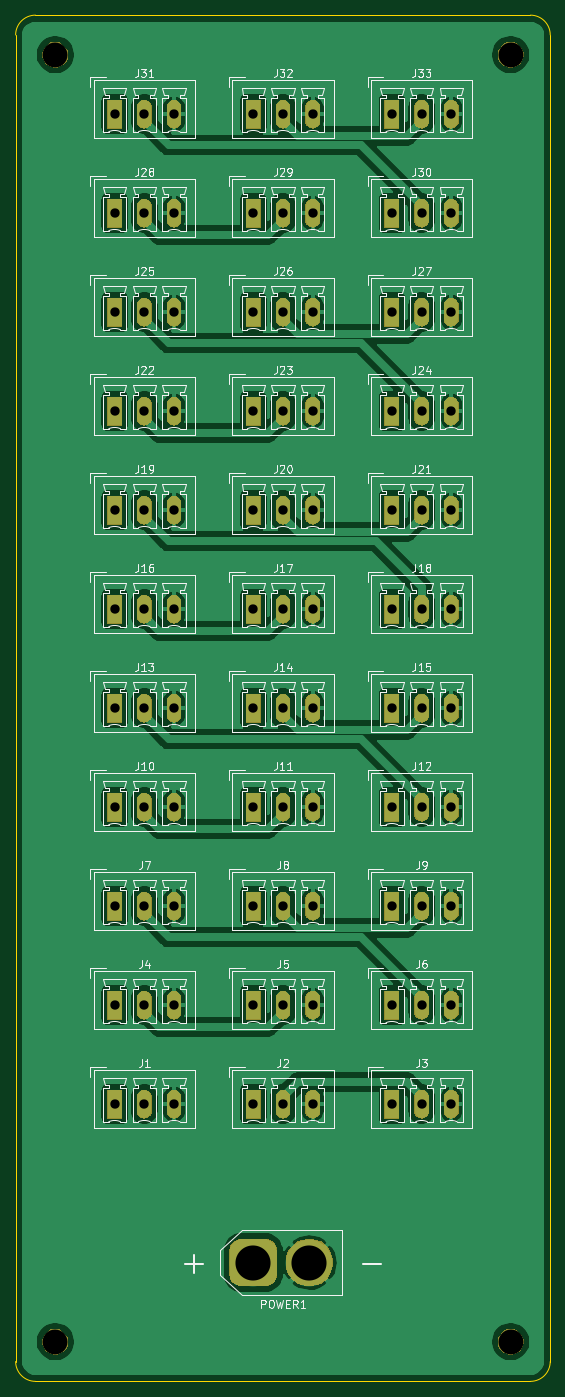
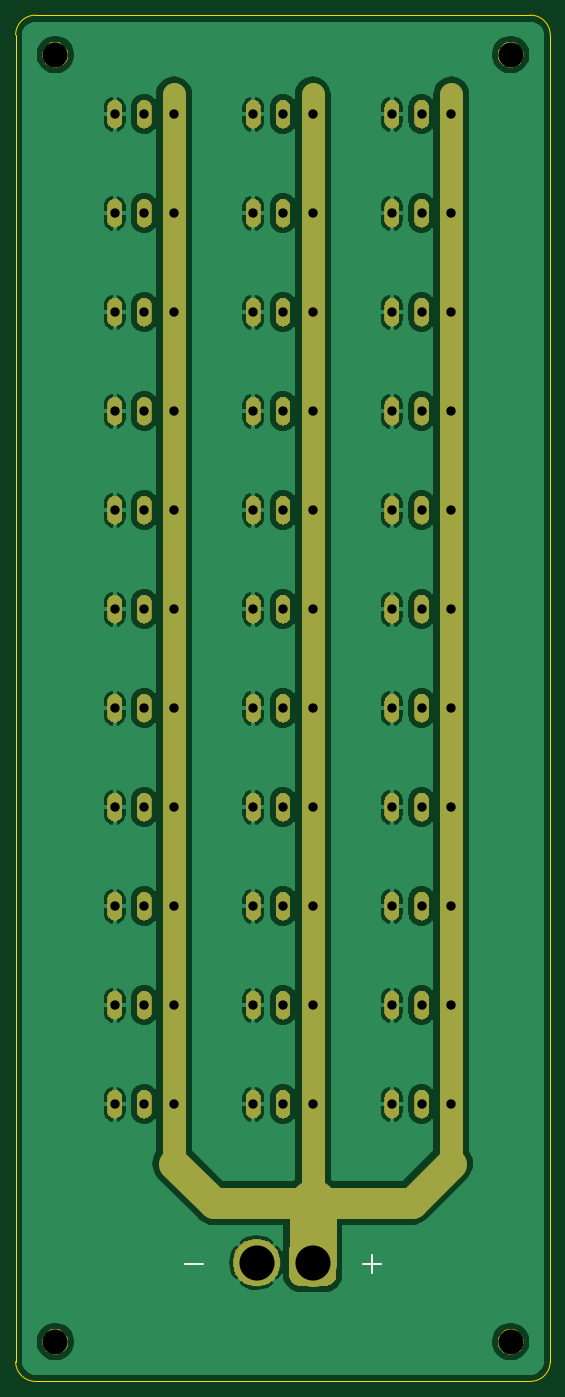
Circuit board: 10 layer files. Board 68.6 x 175.3 mm.
- bottom_copper: distrib-B_Cu.gbr (162431 bytes)
- bottom_mask: distrib-B_Mask.gbr (118877 bytes)
- paste: distrib-B_Paste.gbr (503 bytes)
- bottom_silk: distrib-B_SilkS.gbr (686 bytes)
- outline: distrib-Edge_Cuts.gbr (1005 bytes)
- top_copper: distrib-F_Cu.gbr (421691 bytes)
- top_mask: distrib-F_Mask.gbr (118360 bytes)
- paste: distrib-F_Paste.gbr (503 bytes)
- top_silk: distrib-F_SilkS.gbr (110624 bytes)
- drill: distrib.drl (1478 bytes)

=== bottom_copper: distrib-B_Cu.gbr (162431 bytes, source omitted) ===
=== bottom_mask: distrib-B_Mask.gbr (118877 bytes, source omitted) ===
=== paste: distrib-B_Paste.gbr ===
G04 #@! TF.GenerationSoftware,KiCad,Pcbnew,(5.1.4)-1*
G04 #@! TF.CreationDate,2020-10-01T19:52:32+02:00*
G04 #@! TF.ProjectId,distrib,64697374-7269-4622-9e6b-696361645f70,rev?*
G04 #@! TF.SameCoordinates,Original*
G04 #@! TF.FileFunction,Paste,Bot*
G04 #@! TF.FilePolarity,Positive*
%FSLAX46Y46*%
G04 Gerber Fmt 4.6, Leading zero omitted, Abs format (unit mm)*
G04 Created by KiCad (PCBNEW (5.1.4)-1) date 2020-10-01 19:52:32*
%MOMM*%
%LPD*%
G04 APERTURE LIST*
G04 APERTURE END LIST*
M02*

=== bottom_silk: distrib-B_SilkS.gbr ===
G04 #@! TF.GenerationSoftware,KiCad,Pcbnew,(5.1.4)-1*
G04 #@! TF.CreationDate,2020-10-01T19:52:32+02:00*
G04 #@! TF.ProjectId,distrib,64697374-7269-4622-9e6b-696361645f70,rev?*
G04 #@! TF.SameCoordinates,Original*
G04 #@! TF.FileFunction,Legend,Bot*
G04 #@! TF.FilePolarity,Positive*
%FSLAX46Y46*%
G04 Gerber Fmt 4.6, Leading zero omitted, Abs format (unit mm)*
G04 Created by KiCad (PCBNEW (5.1.4)-1) date 2020-10-01 19:52:32*
%MOMM*%
%LPD*%
G04 APERTURE LIST*
%ADD10C,0.300000*%
G04 APERTURE END LIST*
D10*
X64642857Y-205954285D02*
X62357142Y-205954285D01*
X41782857Y-205954285D02*
X39497142Y-205954285D01*
X40640000Y-207097142D02*
X40640000Y-204811428D01*
M02*

=== outline: distrib-Edge_Cuts.gbr ===
G04 #@! TF.GenerationSoftware,KiCad,Pcbnew,(5.1.4)-1*
G04 #@! TF.CreationDate,2020-10-01T19:52:32+02:00*
G04 #@! TF.ProjectId,distrib,64697374-7269-4622-9e6b-696361645f70,rev?*
G04 #@! TF.SameCoordinates,Original*
G04 #@! TF.FileFunction,Profile,NP*
%FSLAX46Y46*%
G04 Gerber Fmt 4.6, Leading zero omitted, Abs format (unit mm)*
G04 Created by KiCad (PCBNEW (5.1.4)-1) date 2020-10-01 19:52:32*
%MOMM*%
%LPD*%
G04 APERTURE LIST*
%ADD10C,0.050000*%
G04 APERTURE END LIST*
D10*
X20320000Y-220980000D02*
G75*
G02X17780000Y-218440000I0J2540000D01*
G01*
X17780000Y-48260000D02*
G75*
G02X20320000Y-45720000I2540000J0D01*
G01*
X83820000Y-45720000D02*
G75*
G02X86360000Y-48260000I0J-2540000D01*
G01*
X86360000Y-218440000D02*
G75*
G02X83820000Y-220980000I-2540000J0D01*
G01*
X17780000Y-218440000D02*
X17780000Y-48260000D01*
X83820000Y-220980000D02*
X20320000Y-220980000D01*
X86360000Y-48260000D02*
X86360000Y-218440000D01*
X20320000Y-45720000D02*
X83820000Y-45720000D01*
M02*

=== top_copper: distrib-F_Cu.gbr (421691 bytes, source omitted) ===
=== top_mask: distrib-F_Mask.gbr (118360 bytes, source omitted) ===
=== paste: distrib-F_Paste.gbr ===
G04 #@! TF.GenerationSoftware,KiCad,Pcbnew,(5.1.4)-1*
G04 #@! TF.CreationDate,2020-10-01T19:52:32+02:00*
G04 #@! TF.ProjectId,distrib,64697374-7269-4622-9e6b-696361645f70,rev?*
G04 #@! TF.SameCoordinates,Original*
G04 #@! TF.FileFunction,Paste,Top*
G04 #@! TF.FilePolarity,Positive*
%FSLAX46Y46*%
G04 Gerber Fmt 4.6, Leading zero omitted, Abs format (unit mm)*
G04 Created by KiCad (PCBNEW (5.1.4)-1) date 2020-10-01 19:52:32*
%MOMM*%
%LPD*%
G04 APERTURE LIST*
G04 APERTURE END LIST*
M02*

=== top_silk: distrib-F_SilkS.gbr (110624 bytes, source omitted) ===
=== drill: distrib.drl ===
M48
; DRILL file {KiCad (5.1.4)-1} date 01/10/2020 19:52:27
; FORMAT={-:-/ absolute / inch / decimal}
; #@! TF.CreationDate,2020-10-01T19:52:27+02:00
; #@! TF.GenerationSoftware,Kicad,Pcbnew,(5.1.4)-1
FMAT,2
INCH
T1C0.0472
T2C0.1772
T3C0.1260
%
G90
G05
T1
X2.6Y-2.8
X2.75Y-2.8
X2.9Y-2.8
X1.9Y-5.3
X2.05Y-5.3
X2.2Y-5.3
X2.6Y-3.3
X2.75Y-3.3
X2.9Y-3.3
X1.2Y-6.8
X1.35Y-6.8
X1.5Y-6.8
X1.2Y-5.8
X1.35Y-5.8
X1.5Y-5.8
X1.9Y-2.3
X2.05Y-2.3
X2.2Y-2.3
X1.2Y-3.3
X1.35Y-3.3
X1.5Y-3.3
X2.6Y-4.8
X2.75Y-4.8
X2.9Y-4.8
X2.6Y-3.8
X2.75Y-3.8
X2.9Y-3.8
X1.9Y-7.3
X2.05Y-7.3
X2.2Y-7.3
X1.9Y-5.8
X2.05Y-5.8
X2.2Y-5.8
X1.2Y-5.3
X1.35Y-5.3
X1.5Y-5.3
X1.9Y-6.3
X2.05Y-6.3
X2.2Y-6.3
X1.2Y-6.3
X1.35Y-6.3
X1.5Y-6.3
X2.6Y-5.3
X2.75Y-5.3
X2.9Y-5.3
X1.9Y-3.8
X2.05Y-3.8
X2.2Y-3.8
X1.2Y-4.8
X1.35Y-4.8
X1.5Y-4.8
X1.2Y-2.3
X1.35Y-2.3
X1.5Y-2.3
X1.2Y-4.3
X1.35Y-4.3
X1.5Y-4.3
X2.6Y-4.3
X2.75Y-4.3
X2.9Y-4.3
X1.2Y-7.3
X1.35Y-7.3
X1.5Y-7.3
X2.6Y-7.3
X2.75Y-7.3
X2.9Y-7.3
X2.6Y-2.3
X2.75Y-2.3
X2.9Y-2.3
X1.9Y-2.8
X2.05Y-2.8
X2.2Y-2.8
X2.6Y-5.8
X2.75Y-5.8
X2.9Y-5.8
X2.6Y-6.3
X2.75Y-6.3
X2.9Y-6.3
X1.2Y-2.8
X1.35Y-2.8
X1.5Y-2.8
X1.9Y-6.8
X2.05Y-6.8
X2.2Y-6.8
X1.9Y-4.8
X2.05Y-4.8
X2.2Y-4.8
X1.2Y-3.8
X1.35Y-3.8
X1.5Y-3.8
X1.9Y-4.3
X2.05Y-4.3
X2.2Y-4.3
X2.6Y-6.8
X2.75Y-6.8
X2.9Y-6.8
X1.9Y-3.3
X2.05Y-3.3
X2.2Y-3.3
T2
X1.9Y-8.1
X2.1835Y-8.1
T3
X0.9Y-8.5
X3.2Y-2.0
X0.9Y-2.0
X3.2Y-8.5
T0
M30

